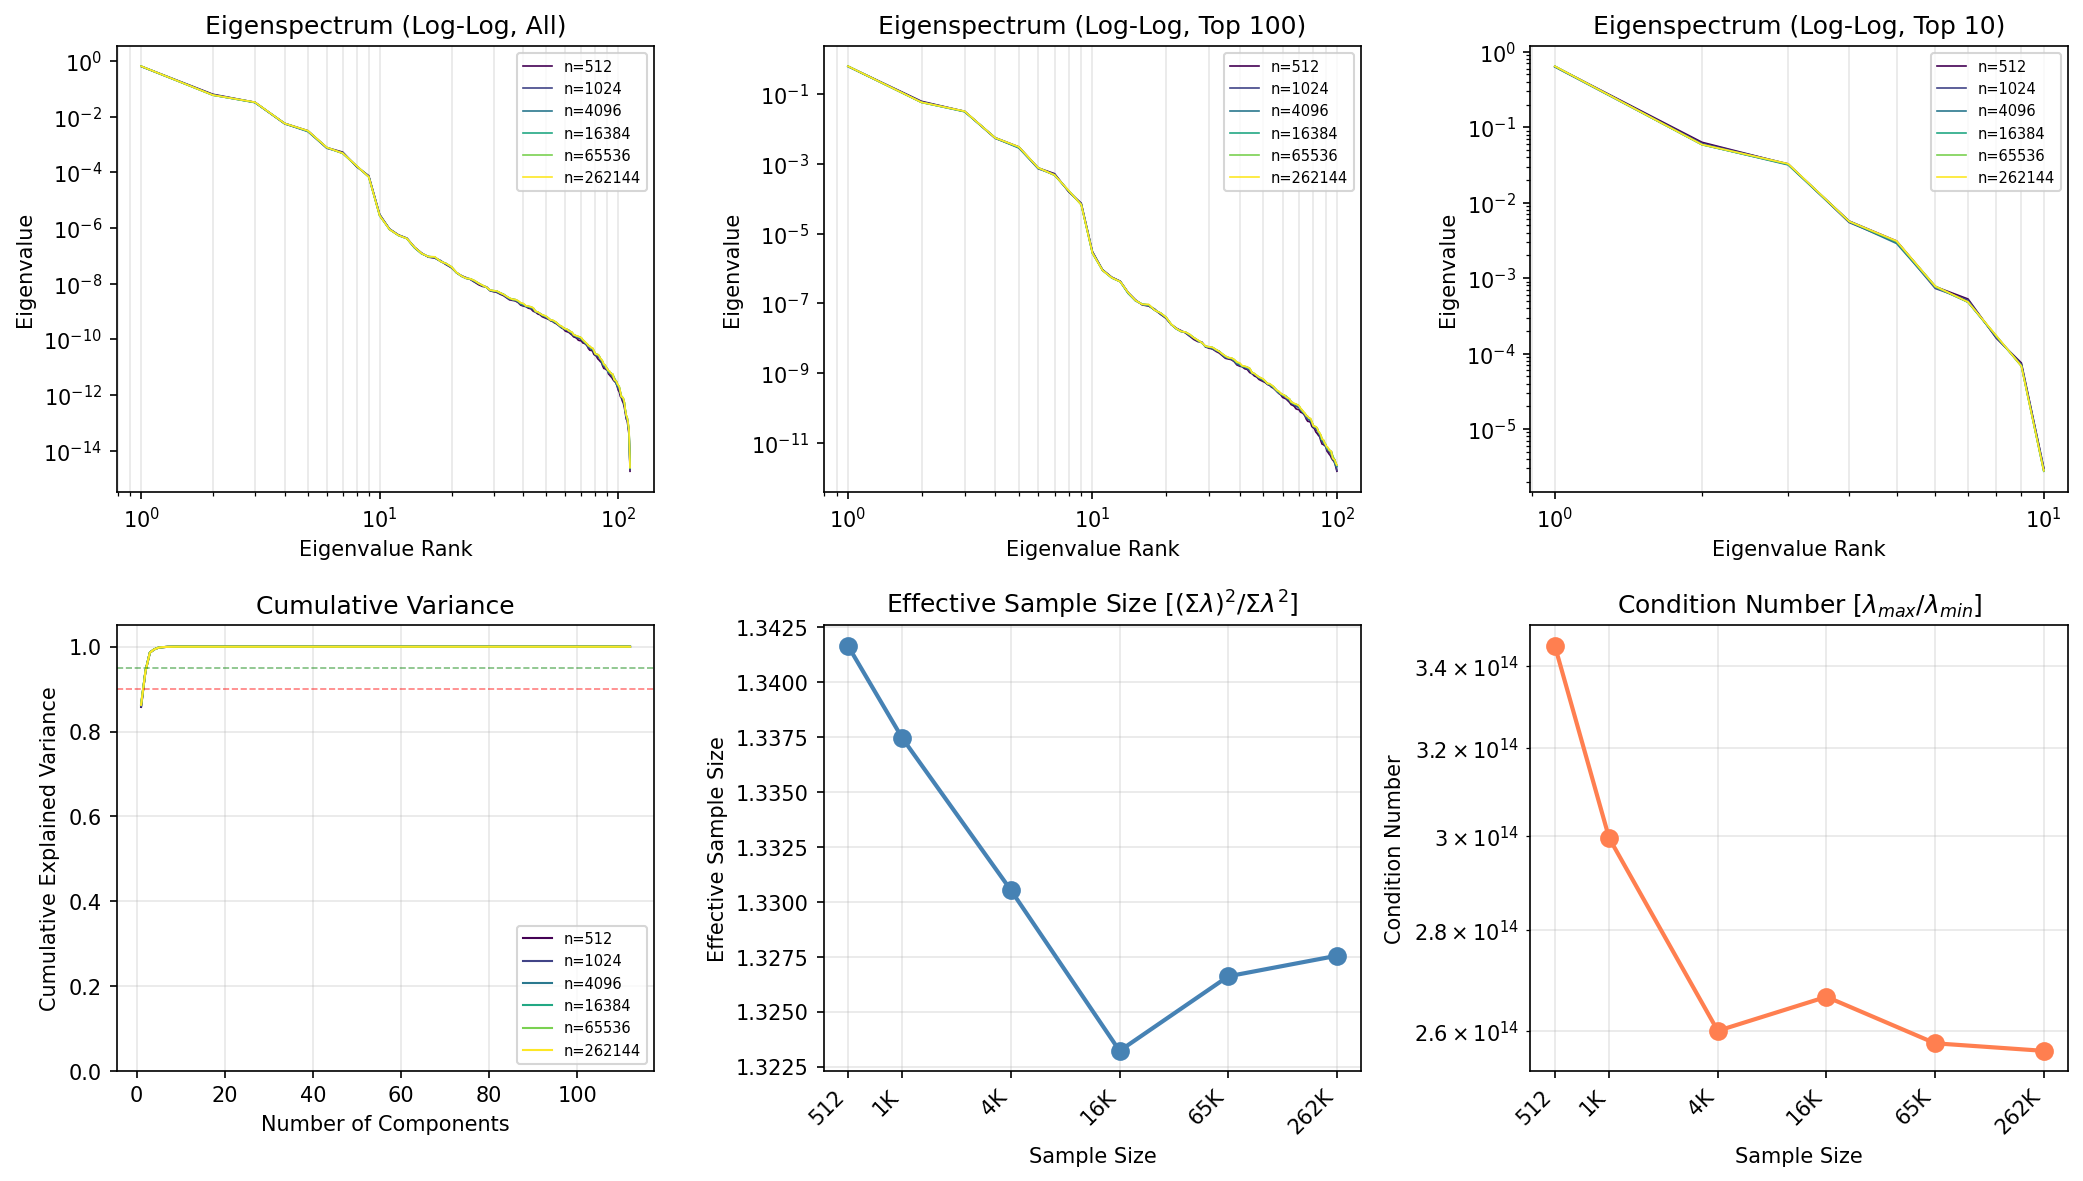

Data behind this chart, as committed beside it:
n_samples, rank, eigenvalue, cumulative_variance
512, 1, 0.6398, 0.858
512, 2, 0.06315, 0.9427
512, 3, 0.03236, 0.9861
512, 4, 0.005707, 0.9938
512, 5, 0.003107, 0.9979
512, 6, 0.0007715, 0.999
512, 7, 0.0005286, 0.9997
512, 8, 0.0001597, 0.9999
512, 9, 7.505576e-05, 1
512, 10, 3.017782e-06, 1
512, 11, 9.2807534e-07, 1
512, 12, 5.642887e-07, 1
512, 13, 4.2949506e-07, 1
512, 14, 2.048646e-07, 1
512, 15, 1.2569078e-07, 1
512, 16, 8.9926615e-08, 1
512, 17, 8.404759e-08, 1
512, 18, 6.429841e-08, 1
512, 19, 4.8979235e-08, 1
512, 20, 3.7025607e-08, 1
512, 21, 2.4950124e-08, 1.0
512, 22, 1.9296875e-08, 1.0
512, 23, 1.6656578e-08, 1.0
512, 24, 1.418105e-08, 1.0
512, 25, 1.1397305e-08, 1.0
512, 26, 9.17073e-09, 1.0
512, 27, 7.979004e-09, 1.0
512, 28, 7.730524e-09, 1.0
512, 29, 5.604187e-09, 1.0
512, 30, 5.1557714e-09, 1.0
512, 31, 4.9347055e-09, 1.0
512, 32, 4.1964756e-09, 1.0
512, 33, 3.7512677e-09, 1.0
512, 34, 3.146954e-09, 1.0
512, 35, 2.6467577e-09, 1.0
512, 36, 2.5235447e-09, 1.0
512, 37, 2.4233895e-09, 1.0
512, 38, 2.1326139e-09, 1.0
512, 39, 1.7056409e-09, 1.0
512, 40, 1.5808063e-09, 1.0
512, 41, 1.5073105e-09, 1.0
512, 42, 1.3250926e-09, 1.0
512, 43, 1.2646711e-09, 1.0
512, 44, 1.0313654e-09, 1.0
512, 45, 9.55113e-10, 1.0
512, 46, 8.2060136e-10, 1.0
512, 47, 7.691773e-10, 1.0
512, 48, 6.5534494e-10, 1.0
512, 49, 6.0810834e-10, 1.0
512, 50, 5.6855676e-10, 1.0
512, 51, 5.2802207e-10, 1.0
512, 52, 4.7175314e-10, 1.0
512, 53, 4.4273335e-10, 1.0
512, 54, 3.9496234e-10, 1.0
512, 55, 3.6631292e-10, 1.0
512, 56, 3.2512906e-10, 1.0
512, 57, 2.9048075e-10, 1.0
512, 58, 2.578145e-10, 1.0
512, 59, 2.34592e-10, 1.0
512, 60, 1.9936854e-10, 1.0
... 612 more rows
